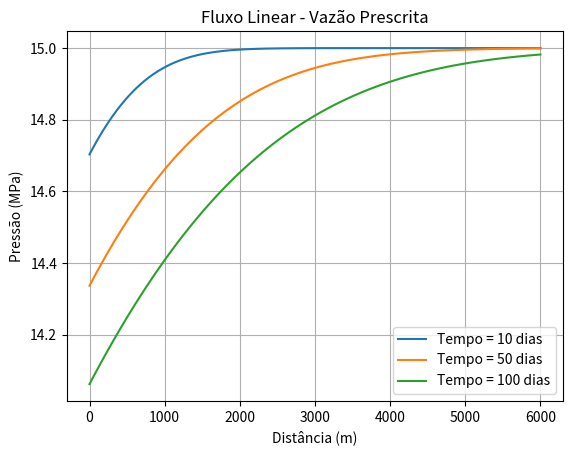

This figure's Python source:
import numpy as np
import matplotlib.pyplot as plt
from scipy.special import erfc

#Dados
k = 1*(10**(-13)) #permeabilidade
phi = 0.2 #porosidade
mu = 1*(10**(-3)) #viscosidade 
ct = 1*(10**(-9)) #compressibilidade total
L_reservatorio = 6000 #comprimento
p0 = 15*(10**6) #pressão inicial
qw = 0.0002 #vazão prescrita
A = 5000 #área transversal

dh = k / (phi * mu * ct) #Difusividade Hidraulica

#Fazendo fluxo linear vazão
def linear_vazao_prescrita(x, t, L, p0, qw, A):
    a = np.sqrt((4 * dh * t) / (np.pi * L**2)) * np.exp(-(x**2) / (4 *dh * t))
    b = (x / L) * erfc(x / np.sqrt(4 * dh * t))
    p = p0 - ((qw * mu * L) / (k * A)) * (a-b)
    return p

#Gráfico
x = np.linspace(0, L_reservatorio, 100)
t_dias = [10, 50, 100]
for t in t_dias:
    t_segs = t * 86400 #passar para segundos por conta da difusividade hidráulica
    f = linear_vazao_prescrita(x, t_segs, L_reservatorio, p0, qw, A)
    p = f/(10**6) #conversão para MPa
    plt.plot(x, p, label=f"Tempo = {t} dias")

plt.title("Fluxo Linear - Vazão Prescrita")
plt.xlabel("Distância (m)")
plt.ylabel("Pressão (MPa)")
plt.legend()
plt.grid(True)
plt.show()
